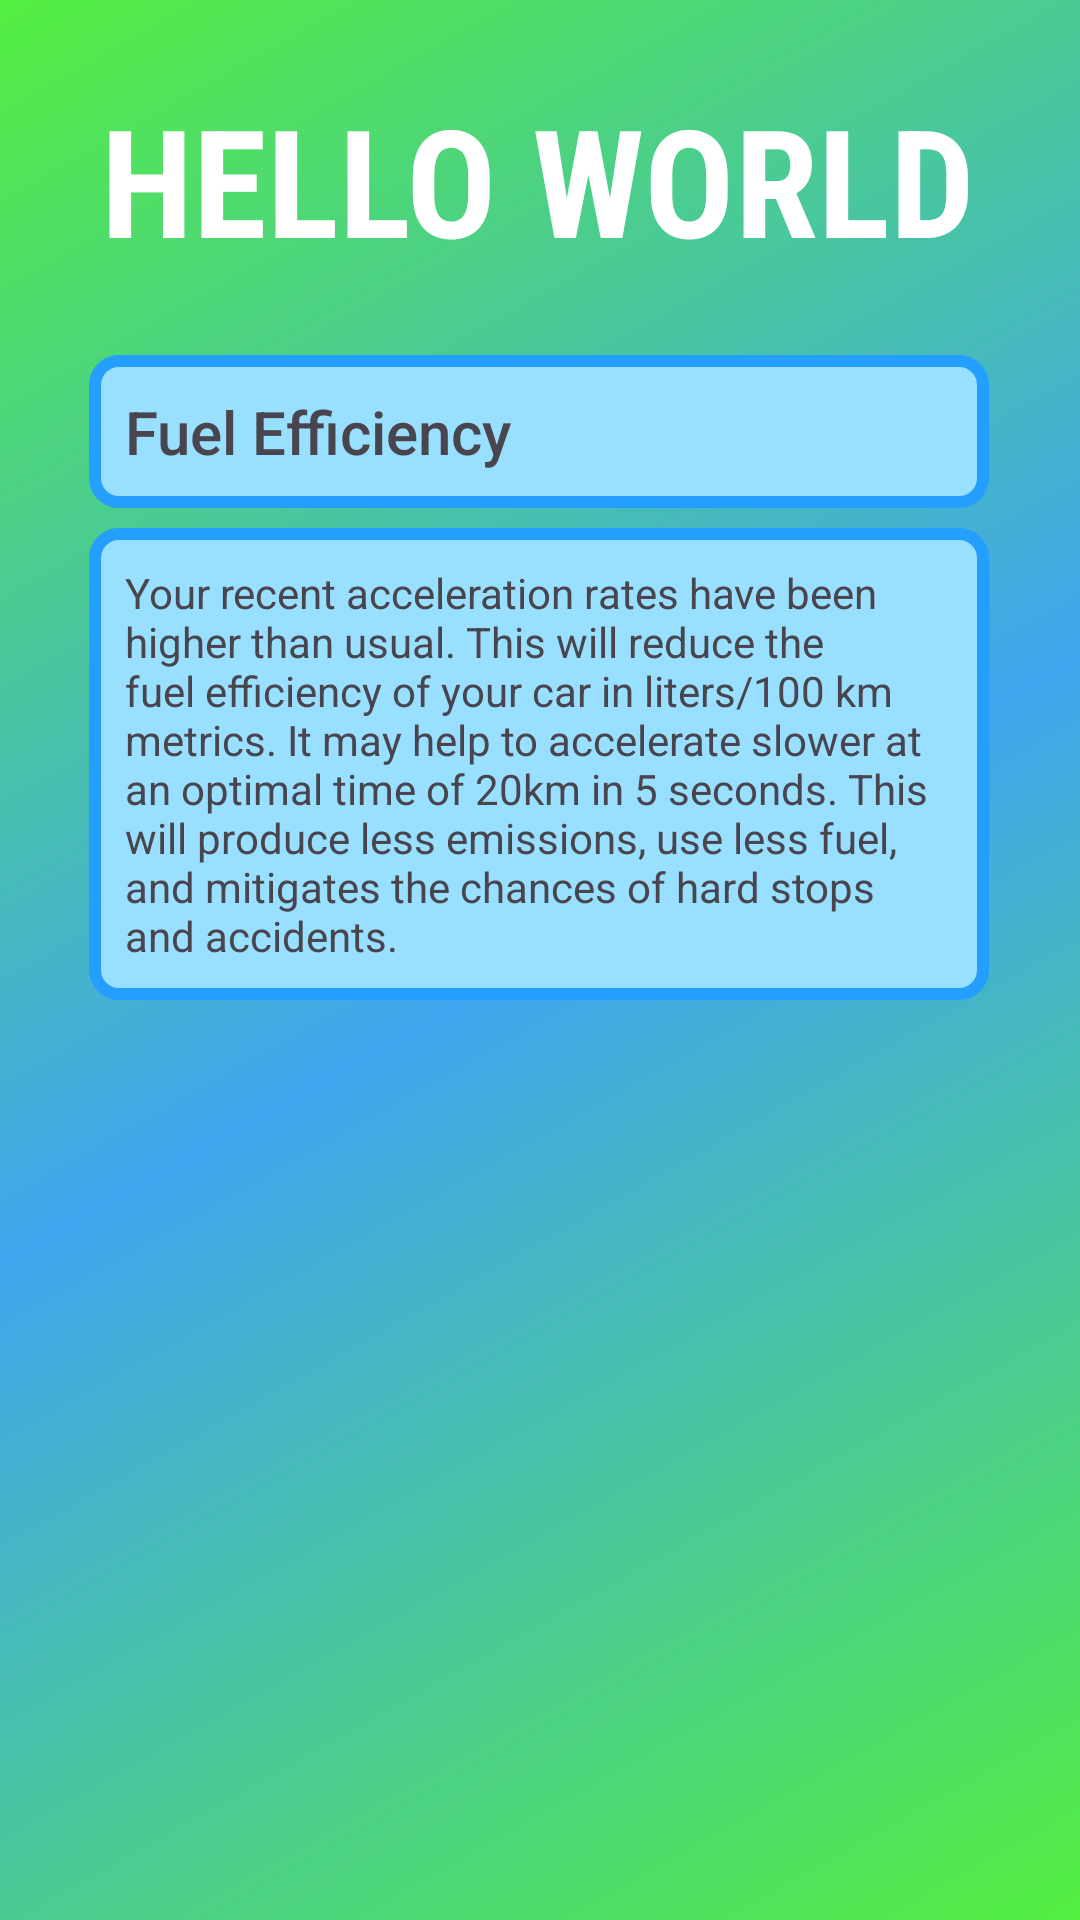

Here is an Android app screen rendered from its layout file. Give the layout XML and the strings, colors and styles it references.
<!-- AndroidManifest.xml: application theme Theme.TutorialBuild -->
<!-- res/layout/fragment_home.xml -->
<?xml version="1.0" encoding="utf-8"?>
<androidx.constraintlayout.widget.ConstraintLayout xmlns:android="http://schemas.android.com/apk/res/android"
    xmlns:app="http://schemas.android.com/apk/res-auto"
    xmlns:tools="http://schemas.android.com/tools"
    android:layout_width="match_parent"
    android:layout_height="match_parent"
    android:id="@+id/home"
    android:background="@drawable/home_page"
    tools:context=".HomeFragment">

    <TextView
        android:id="@+id/textView5"
        android:layout_width="wrap_content"
        android:layout_height="wrap_content"
        android:fontFamily="sans-serif-condensed"
        android:text="HELLO WORLD"
        android:textColor="@color/white"
        android:textSize="50sp"
        android:textStyle="bold"
        app:layout_constraintBottom_toBottomOf="parent"
        app:layout_constraintEnd_toEndOf="parent"
        app:layout_constraintHorizontal_bias="0.495"
        app:layout_constraintStart_toStartOf="parent"
        app:layout_constraintTop_toTopOf="parent"
        app:layout_constraintVertical_bias="0.046" />

    <TextView
        android:id="@+id/fuelEfficiencyTxt"
        android:layout_width="300dp"
        android:layout_height="wrap_content"
        android:background="@drawable/filled_textbox"
        android:padding="12dp"
        android:text="Fuel Efficiency"
        android:fontFamily="sans-serif-medium"
        android:textSize="20sp"
        app:layout_constraintBottom_toBottomOf="parent"
        app:layout_constraintEnd_toEndOf="parent"
        app:layout_constraintHorizontal_bias="0.496"
        app:layout_constraintStart_toStartOf="parent"
        app:layout_constraintTop_toBottomOf="@+id/textView5"
        app:layout_constraintVertical_bias="0.051" />

    <TextView
        android:id="@+id/recommendationsTxt"
        android:layout_width="300dp"
        android:layout_height="wrap_content"
        android:background="@drawable/filled_textbox"
        android:padding="12dp"
        android:text="Your recent acceleration rates have been higher than usual. This will reduce the fuel efficiency of your car in liters/100 km metrics. It may help to accelerate slower at an optimal time of 20km in 5 seconds. This will produce less emissions, use less fuel, and mitigates the chances of hard stops and accidents."
        app:layout_constraintBottom_toBottomOf="parent"
        app:layout_constraintEnd_toEndOf="parent"
        app:layout_constraintHorizontal_bias="0.495"
        app:layout_constraintStart_toStartOf="parent"
        app:layout_constraintTop_toBottomOf="@+id/fuelEfficiencyTxt"
        app:layout_constraintVertical_bias="0.021" />

</androidx.constraintlayout.widget.ConstraintLayout>
<!-- resources referenced by this layout -->
<resources>
  <!-- drawable filled_textbox (drawable) -->
  <?xml version="1.0" encoding="utf-8"?>
  <shape xmlns:android="http://schemas.android.com/apk/res/android">
      <solid android:color="#99DFFF"/> 
      <corners android:radius="8dp"/>
      <stroke android:width="4dp" android:color="#249EFF"/>
  </shape>
  <!-- drawable home_page (drawable) -->
  <?xml version="1.0" encoding="utf-8"?>
  <shape xmlns:android="http://schemas.android.com/apk/res/android">
      <gradient
          android:type="linear"
          android:angle="135"
          android:startColor="#54EE40"
          android:centerColor="#40A5EE"
          android:endColor="#54EE40"
          android:useLevel="false" />
  </shape>
  <style name="Theme.TutorialBuild" parent="Base.Theme.TutorialBuild" />
  <style name="Base.Theme.TutorialBuild" parent="Theme.Material3.DayNight.NoActionBar">
          
          
      </style>
  <!-- not gathered from this repository: default colours our renderer supplied (Android Studio template values) -->
  <color name="white">#FFFFFFFF</color>
</resources>
